The GitHub repository plumdeq/cardiac-atlas contains a labelled image folder "data" with 3 categories: heart failure infarct, hypertrophy, normal. Examples follow, each with its label.

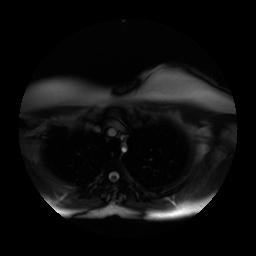
Label: normal

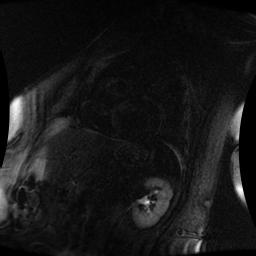
Label: normal

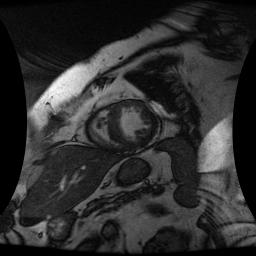
Label: heart failure infarct

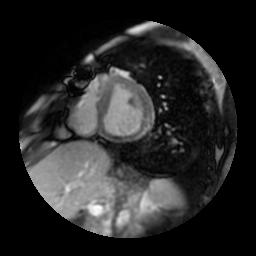
Label: heart failure infarct

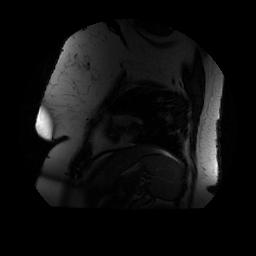
Label: hypertrophy

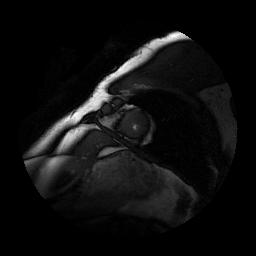
Label: hypertrophy
